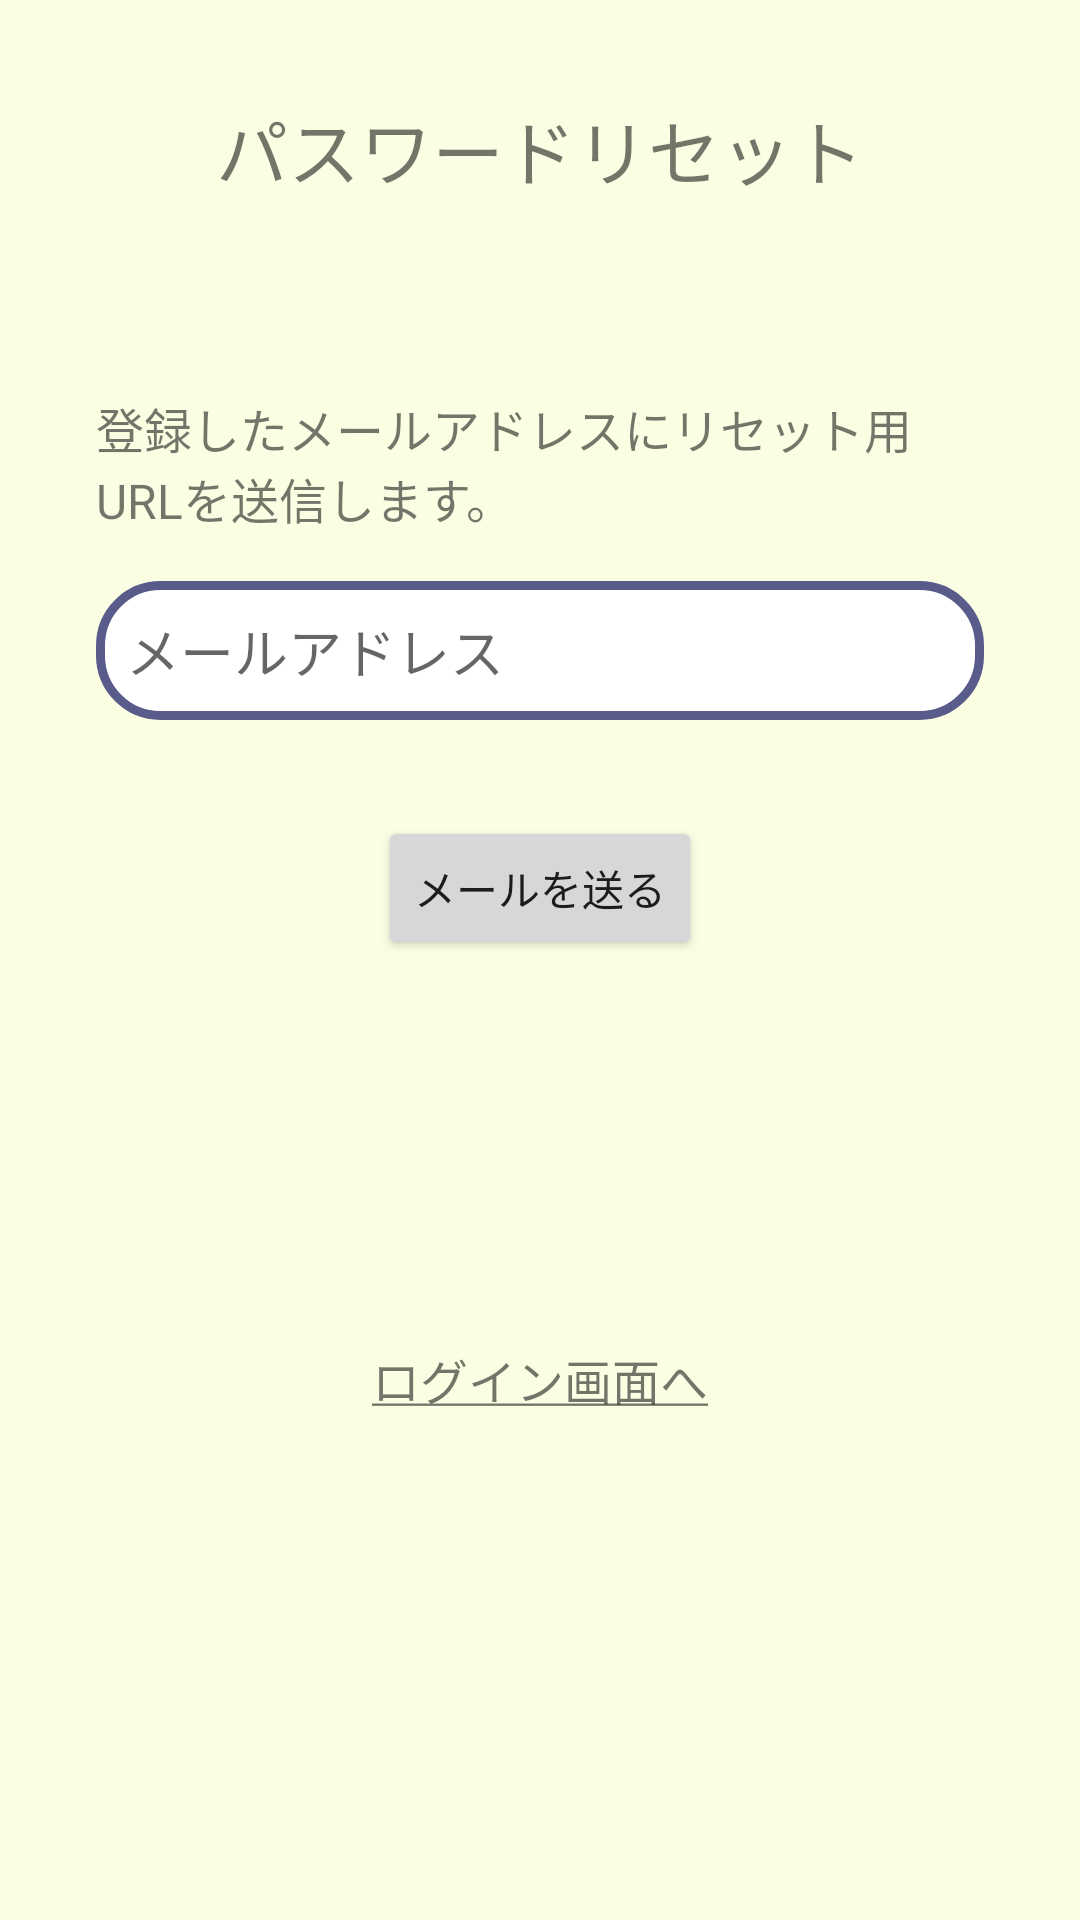

The Android layout XML behind this screen, and the referenced resources:
<!-- AndroidManifest.xml: application theme Theme.OurDiary -->
<!-- res/layout/fragment_reset_pass.xml -->
<?xml version="1.0" encoding="utf-8"?>
<androidx.constraintlayout.widget.ConstraintLayout xmlns:android="http://schemas.android.com/apk/res/android"
    xmlns:app="http://schemas.android.com/apk/res-auto"
    xmlns:tools="http://schemas.android.com/tools"
    android:id="@+id/frameLayout"
    android:layout_width="match_parent"
    android:layout_height="match_parent"
    android:background="@color/creamyellow"
    tools:context=".ResetPassFragment" >

    <TextView
        android:id="@+id/textTitleResetPass"
        android:layout_width="wrap_content"
        android:layout_height="wrap_content"
        android:layout_marginStart="32dp"
        android:layout_marginTop="32dp"
        android:layout_marginEnd="32dp"
        android:text="@string/textTitleResetPass"
        android:textSize="24sp"
        app:layout_constraintEnd_toEndOf="parent"
        app:layout_constraintStart_toStartOf="parent"
        app:layout_constraintTop_toTopOf="parent" />

    <TextView
        android:id="@+id/textResetPass_exp"
        android:layout_width="0dp"
        android:layout_height="wrap_content"
        android:layout_marginStart="32dp"
        android:layout_marginTop="64dp"
        android:layout_marginEnd="32dp"
        android:text="@string/textResetPass_exp"
        android:textSize="16sp"
        app:layout_constraintEnd_toEndOf="parent"
        app:layout_constraintStart_toStartOf="parent"
        app:layout_constraintTop_toBottomOf="@+id/textTitleResetPass" />

    <EditText
        android:id="@+id/editEmailResetPass"
        android:layout_width="0dp"
        android:layout_height="wrap_content"
        android:layout_marginStart="32dp"
        android:layout_marginTop="16dp"
        android:layout_marginEnd="32dp"
        android:background="@drawable/frame_style"
        android:ems="10"
        android:hint="メールアドレス"
        android:inputType="textEmailAddress"
        app:layout_constraintEnd_toEndOf="parent"
        app:layout_constraintStart_toStartOf="parent"
        app:layout_constraintTop_toBottomOf="@+id/textResetPass_exp" />

    <Button
        android:id="@+id/buttonResetPass"
        android:layout_width="wrap_content"
        android:layout_height="wrap_content"
        android:layout_marginStart="32dp"
        android:layout_marginTop="32dp"
        android:layout_marginEnd="32dp"
        android:text="@string/textSendMail"
        app:layout_constraintEnd_toEndOf="parent"
        app:layout_constraintStart_toStartOf="parent"
        app:layout_constraintTop_toBottomOf="@+id/editEmailResetPass" />

    <TextView
        android:id="@+id/textToLoginMenu"
        android:layout_width="wrap_content"
        android:layout_height="wrap_content"
        android:layout_marginStart="32dp"
        android:layout_marginTop="128dp"
        android:layout_marginEnd="32dp"
        android:text="@string/textToLoginMenu"
        android:textSize="16sp"
        app:layout_constraintEnd_toEndOf="parent"
        app:layout_constraintStart_toStartOf="parent"
        app:layout_constraintTop_toBottomOf="@+id/buttonResetPass" />
</androidx.constraintlayout.widget.ConstraintLayout>
<!-- resources referenced by this layout -->
<resources>
  <color name="creamyellow">#FCFEE4</color>
  <!-- drawable frame_style (drawable) -->
  <?xml version="1.0" encoding="utf-8"?>
  <shape xmlns:android="http://schemas.android.com/apk/res/android">
  
      
      <solid android:color="#ffffff" />
      
      <corners android:radius="20dp" />
  
      <stroke
          android:width="3dp"
          android:color="#595C8B" />
  
      <padding
          android:top="10dp"
          android:bottom="10dp"
          android:left="10dp"
          android:right="10dp" />
  
  </shape>
  <string name="textResetPass_exp">登録したメールアドレスにリセット用URLを送信します。</string>
  <string name="textSendMail">メールを送る</string>
  <string name="textTitleResetPass">パスワードリセット</string>
  <string name="textToLoginMenu"><u>ログイン画面へ</u></string>
  <style name="Theme.OurDiary" parent="Theme.MaterialComponents.DayNight.DarkActionBar">
          
          <item name="colorPrimary">@color/purple_500</item>
          <item name="colorPrimaryVariant">@color/purple_700</item>
          <item name="colorOnPrimary">@color/white</item>
          
          <item name="colorSecondary">@color/teal_200</item>
          <item name="colorSecondaryVariant">@color/teal_700</item>
          <item name="colorOnSecondary">@color/black</item>
          
          <item name="android:statusBarColor" tools:targetApi="l">?attr/colorPrimaryVariant</item>
          
      </style>
  <color name="purple_500">#FF6200EE</color>
  <color name="purple_700">#FF3700B3</color>
  <color name="white">#FFFFFFFF</color>
  <color name="teal_200">#FF03DAC5</color>
  <color name="teal_700">#FF018786</color>
  <color name="black">#FF000000</color>
</resources>
